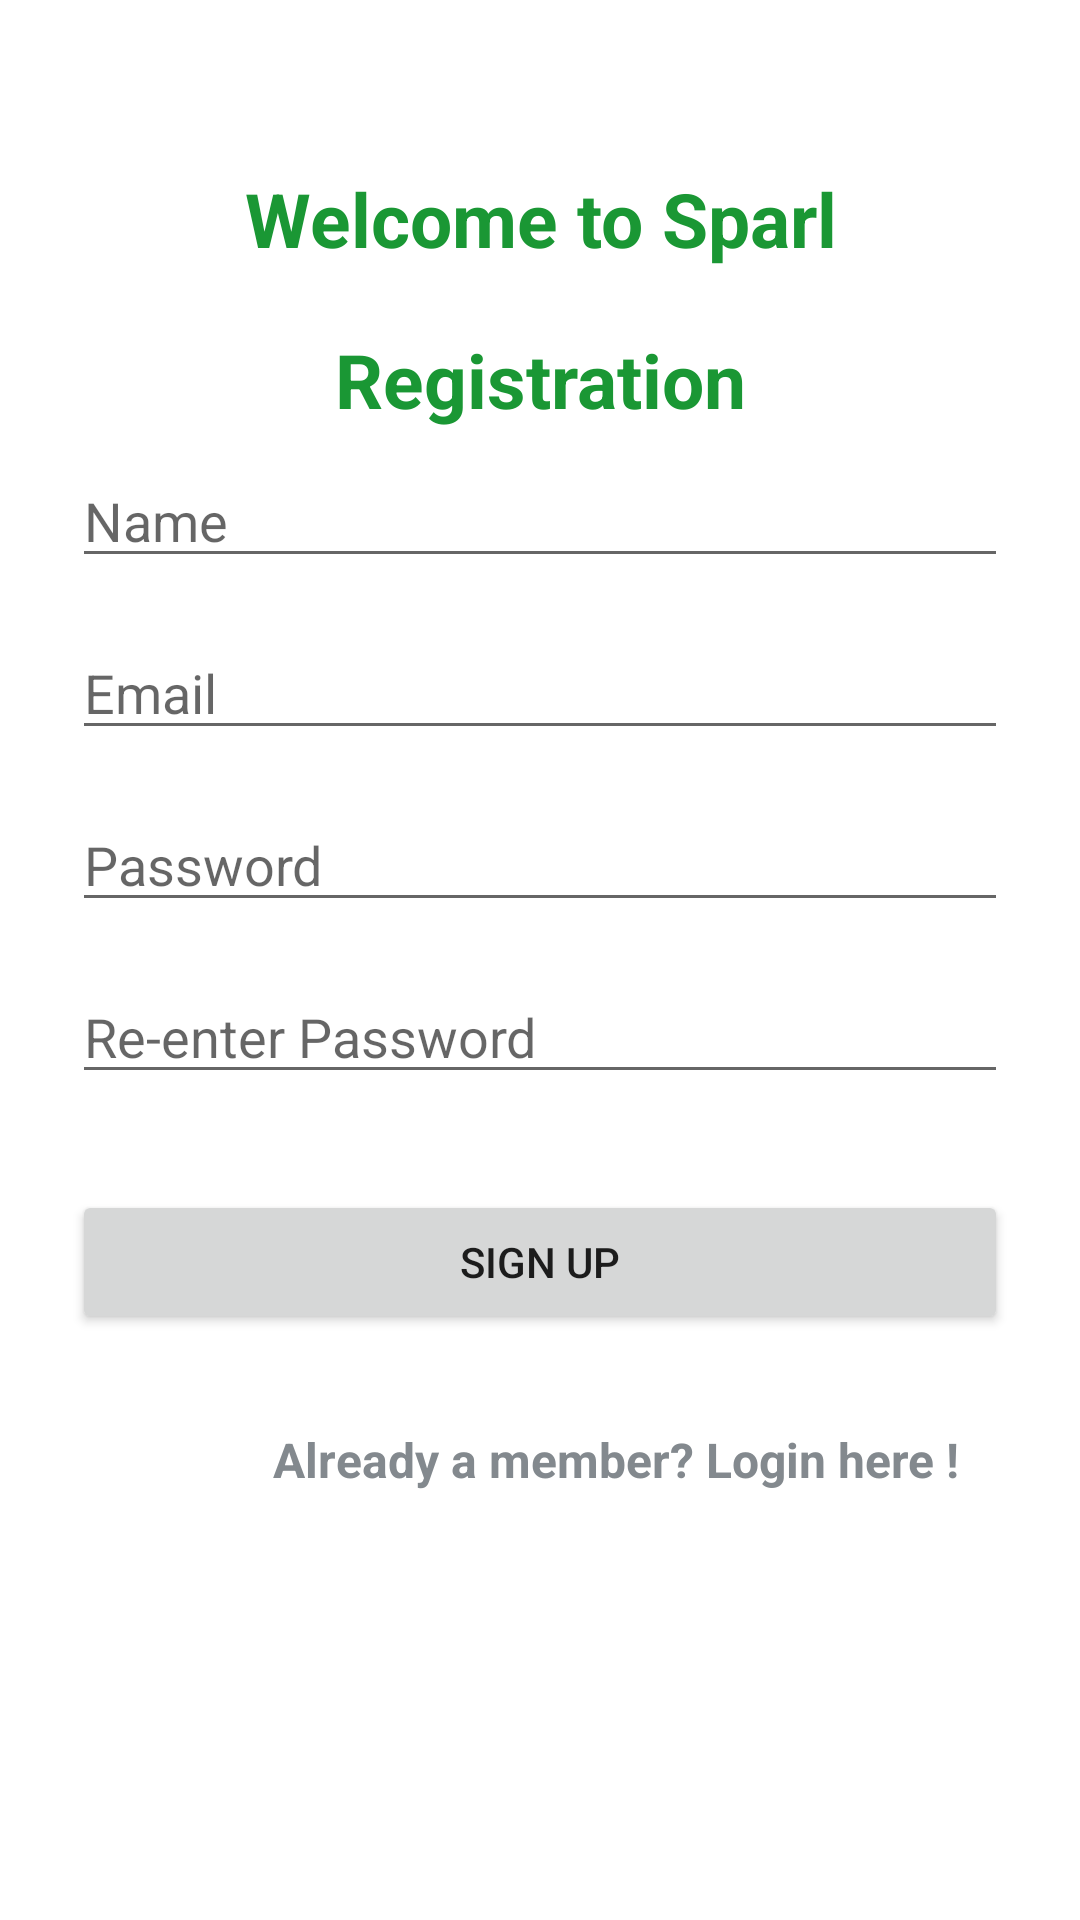

Layout XML and referenced resources for this Android screen:
<!-- AndroidManifest.xml: application theme AppTheme -->
<!-- res/layout/activity_signup.xml -->
<?xml version="1.0" encoding="utf-8"?>
<ScrollView xmlns:android="http://schemas.android.com/apk/res/android"
    android:layout_width="fill_parent"
    android:layout_height="fill_parent"
    android:fitsSystemWindows="true">

    <LinearLayout
        android:layout_width="match_parent"
        android:layout_height="wrap_content"
        android:orientation="vertical"
        android:paddingLeft="24dp"
        android:paddingRight="24dp"
        android:paddingTop="56dp">

        <TextView
            android:layout_width="match_parent"
            android:layout_height="wrap_content"
            android:layout_gravity="center_horizontal"
            android:gravity="center_horizontal"
            android:text="Welcome to Sparl"
            android:textSize="25sp"
            android:textColor="@color/colorBackground"
            android:textStyle="bold" />
        <TextView
            android:layout_width="match_parent"
            android:layout_height="wrap_content"
            android:layout_gravity="center_horizontal"
            android:gravity="center_horizontal"
            android:layout_marginTop="20dp"
            android:text="Registration"
            android:textSize="25sp"
            android:textColor="@color/colorBackground"
            android:textStyle="bold" />
        
        <RelativeLayout
            android:layout_width="match_parent"
            android:layout_height="wrap_content"
            android:layout_marginBottom="8dp"
            android:layout_marginTop="8dp">

            <EditText
                android:id="@+id/input_name"
                android:layout_width="match_parent"
                android:layout_height="wrap_content"
                android:hint="Name"
                android:inputType="textPersonName" />
        </RelativeLayout>



        
        <RelativeLayout
            android:layout_width="match_parent"
            android:layout_height="wrap_content"
            android:layout_marginBottom="8dp"
            android:layout_marginTop="8dp">

            <EditText
                android:id="@+id/input_email"
                android:layout_width="match_parent"
                android:layout_height="wrap_content"
                android:hint="Email"
                android:inputType="textEmailAddress" />
        </RelativeLayout>

        
        <RelativeLayout
            android:layout_width="match_parent"
            android:layout_height="wrap_content"
            android:layout_marginBottom="8dp"
            android:layout_marginTop="8dp">

            <EditText
                android:id="@+id/input_password"
                android:layout_width="match_parent"
                android:layout_height="wrap_content"
                android:hint="Password"
                android:inputType="textPassword" />
        </RelativeLayout>

        
        <RelativeLayout
            android:layout_width="match_parent"
            android:layout_height="wrap_content"
            android:layout_marginBottom="8dp"
            android:layout_marginTop="8dp">

            <EditText
                android:id="@+id/input_reEnterPassword"
                android:layout_width="match_parent"
                android:layout_height="wrap_content"
                android:hint="Re-enter Password"
                android:inputType="textPassword" />
        </RelativeLayout>

        
        <Button
            android:layout_width="fill_parent"
            android:text="SIGN UP"
            android:id="@+id/btnhome"
            android:layout_marginBottom="24dp"
            android:layout_marginTop="24dp"
            android:padding="12dp"
            android:layout_height="wrap_content"/>

        <TextView
            android:layout_width="wrap_content"
            android:layout_height="wrap_content"
            android:layout_marginLeft="60dp"

            android:background="?android:attr/selectableItemBackground"
            android:text="Already a member? Login here !"
            android:textColor="@color/colorTextView"
            android:textSize="16sp"
            android:clickable="true"
            android:focusable="true"
            android:padding="7dp"
            android:textStyle="bold" />

    </LinearLayout>
</ScrollView>
<!-- resources referenced by this layout -->
<resources>
  <color name="colorBackground">#FF1A9734</color>
  <color name="colorTextView">#83898E</color>
  <style name="AppTheme" parent="Theme.MaterialComponents.Light.NoActionBar">
          
          <item name="colorPrimary">@color/colorPrimary</item>
          <item name="colorPrimaryDark">@color/colorPrimaryDark</item>
          <item name="colorAccent">@color/bg</item>
      </style>
  <color name="colorPrimary">#11CFC5</color>
  <color name="colorPrimaryDark">#000</color>
  <color name="bg">#EBEBEB</color>
</resources>
